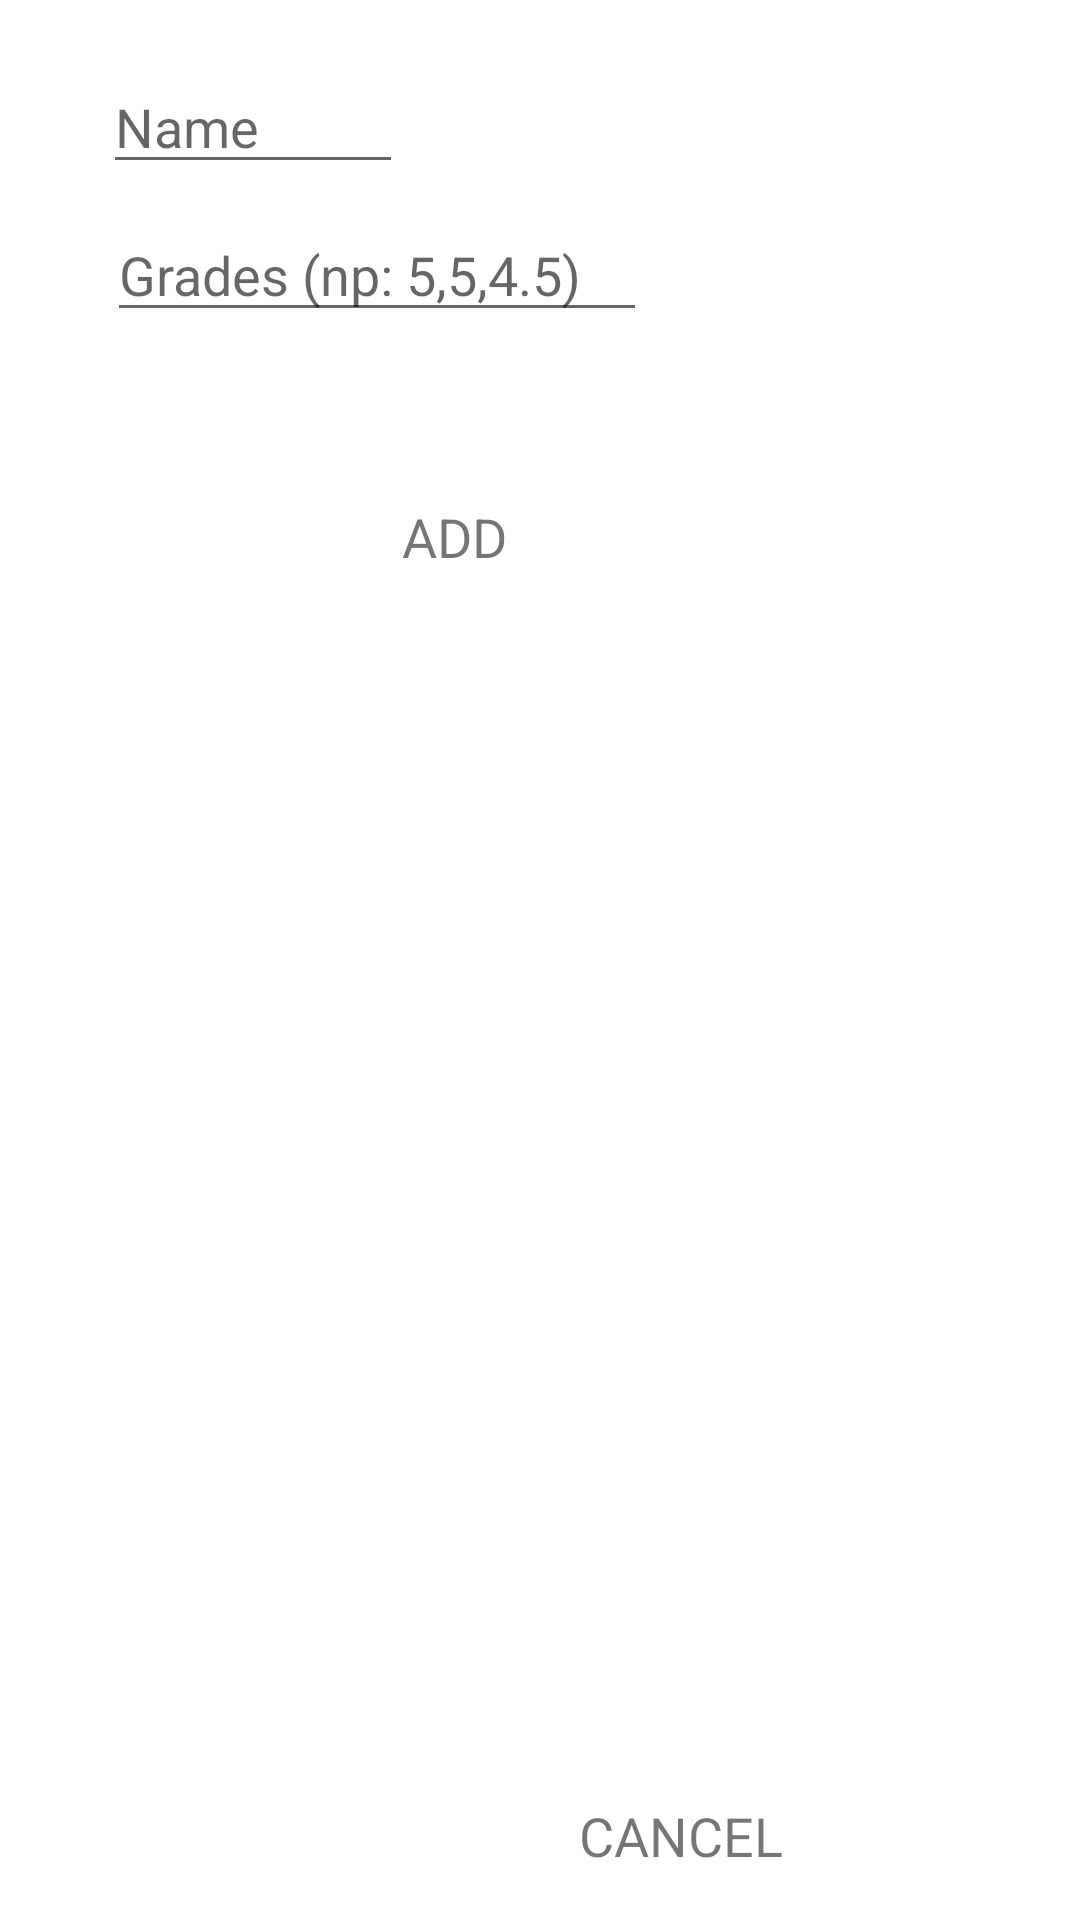

This screen was rendered from an Android layout file. Write that file and the resources it references.
<!-- AndroidManifest.xml: application theme Theme.DziennikElektroniczny -->
<!-- res/layout/dialog_add_subject_item.xml -->
<?xml version="1.0" encoding="utf-8"?>
<androidx.constraintlayout.widget.ConstraintLayout
    xmlns:android="http://schemas.android.com/apk/res/android"
    xmlns:app="http://schemas.android.com/apk/res-auto"
    xmlns:tools="http://schemas.android.com/tools"
    android:layout_width="300dp"
    android:layout_height="wrap_content"
    android:padding="16dp"
    android:orientation="vertical">


    <EditText
        android:id="@+id/etName"
        android:layout_width="100dp"
        android:layout_height="wrap_content"
        android:layout_marginTop="4dp"
        android:layout_marginEnd="16dp"
        android:ems="10"
        android:hint="Name"
        android:inputType="text"
        app:layout_constraintEnd_toEndOf="parent"
        app:layout_constraintHorizontal_bias="0.086"
        app:layout_constraintStart_toStartOf="parent"
        app:layout_constraintTop_toTopOf="parent" />

    <EditText
        android:id="@+id/etGrades"
        android:layout_width="180dp"
        android:layout_height="wrap_content"
        android:layout_marginTop="8dp"
        android:ems="10"
        android:hint="Grades (np: 5,5,4.5)"
        android:inputType="text"
        app:layout_constraintEnd_toEndOf="parent"
        app:layout_constraintHorizontal_bias="0.133"
        app:layout_constraintStart_toStartOf="parent"
        app:layout_constraintTop_toBottomOf="@+id/etName" />



    <TextView
        android:id="@+id/tvAdd"
        android:layout_width="wrap_content"
        android:layout_height="wrap_content"
        android:layout_marginTop="56dp"
        android:text="ADD"
        android:textSize="18sp"
        app:layout_constraintEnd_toEndOf="parent"
        app:layout_constraintHorizontal_bias="0.403"
        app:layout_constraintStart_toStartOf="parent"
        app:layout_constraintTop_toBottomOf="@+id/etGrades" />

    <TextView
        android:id="@+id/tvCancel"
        android:layout_width="wrap_content"
        android:layout_height="wrap_content"
        android:layout_marginStart="24dp"
        android:text="CANCEL"
        android:textSize="18sp"
        app:layout_constraintBottom_toBottomOf="parent"
        app:layout_constraintStart_toEndOf="@+id/tvAdd" />


</androidx.constraintlayout.widget.ConstraintLayout>
<!-- resources referenced by this layout -->
<resources>
  <style name="Theme.DziennikElektroniczny" parent="Theme.MaterialComponents.DayNight.NoActionBar">
          
          <item name="colorPrimary">@color/purple_500</item>
          <item name="colorPrimaryVariant">@color/purple_700</item>
          <item name="colorOnPrimary">@color/white</item>
          
          <item name="colorSecondary">@color/teal_200</item>
          <item name="colorSecondaryVariant">@color/teal_700</item>
          <item name="colorOnSecondary">@color/black</item>
          
          <item name="android:statusBarColor" tools:targetApi="l">?attr/colorPrimaryVariant</item>
          
      </style>
  <color name="purple_500">#FF6200EE</color>
  <color name="purple_700">#FF3700B3</color>
  <color name="white">#FFFFFFFF</color>
  <color name="teal_200">#B18607</color>
  <color name="teal_700">#FF018786</color>
  <color name="black">#FF000000</color>
</resources>
